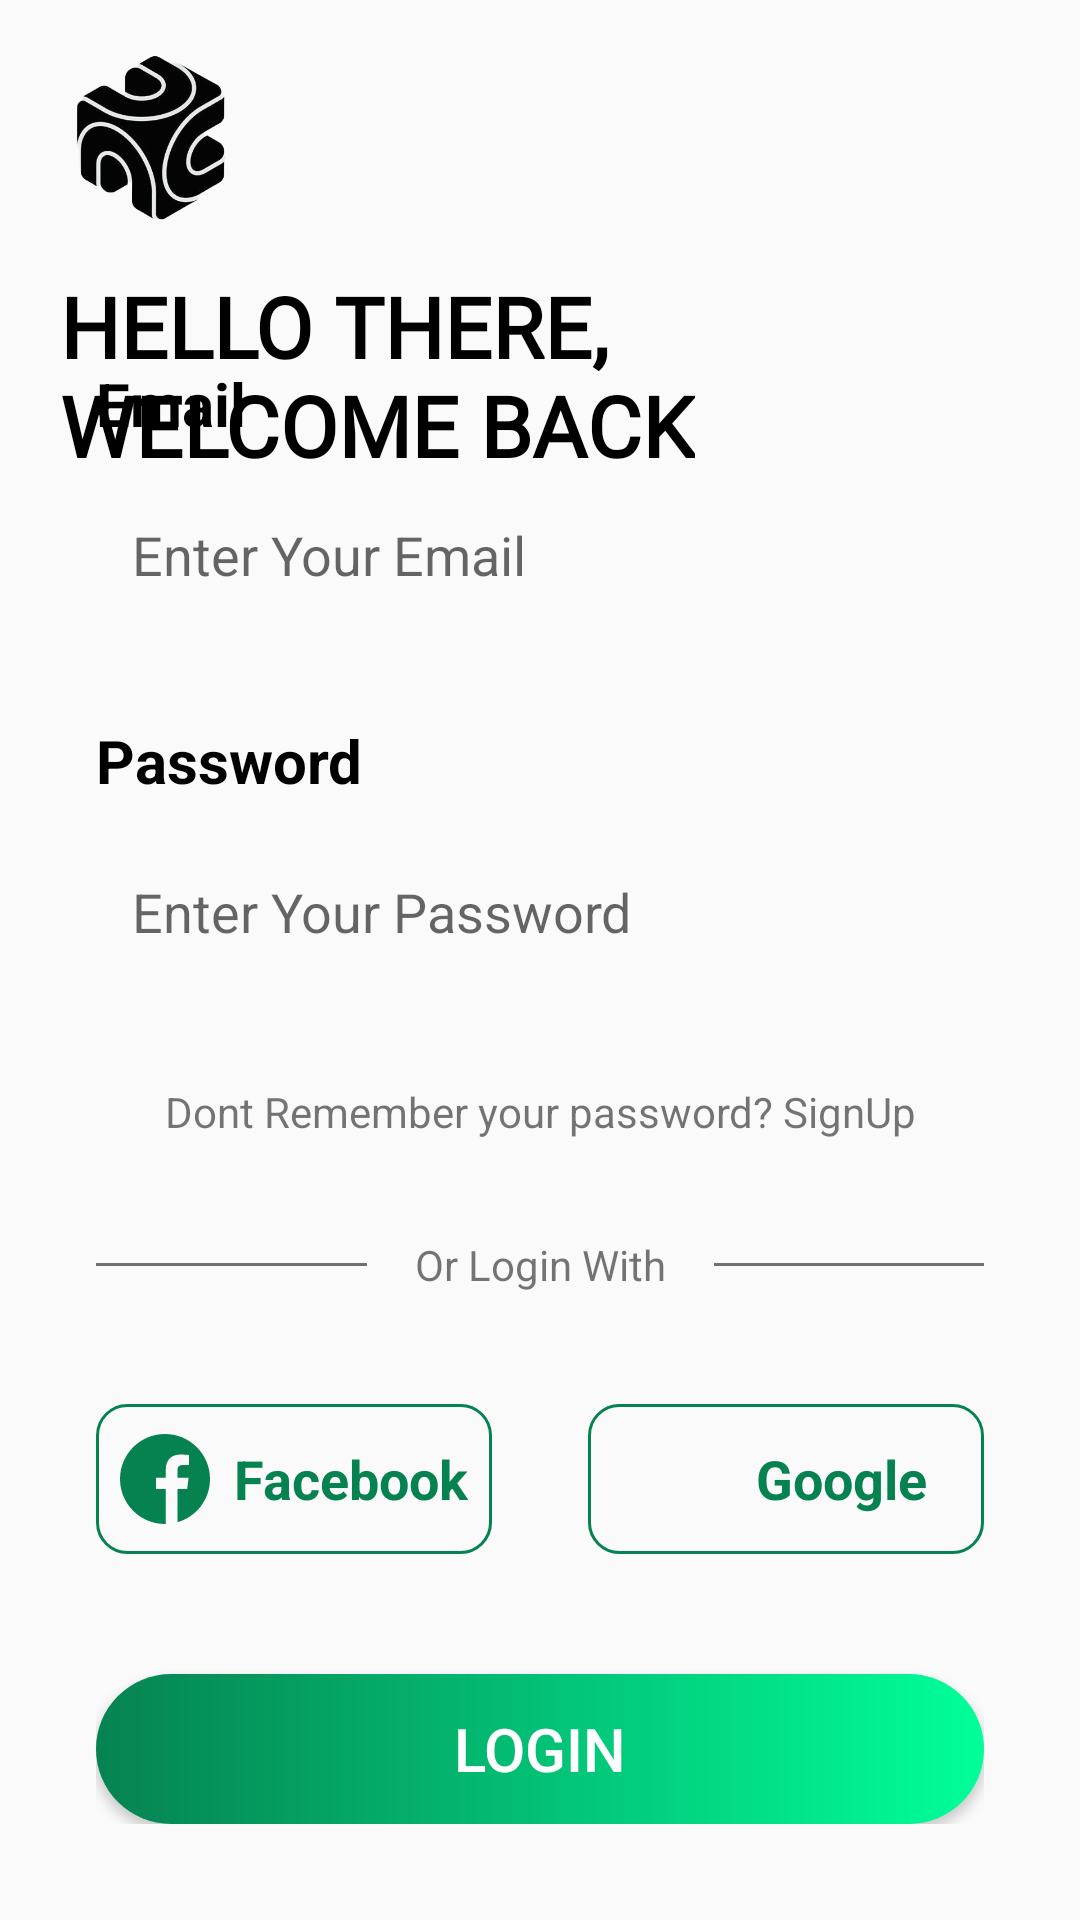

Produce the Android XML layout that renders to this screen, including the resource entries it uses.
<!-- AndroidManifest.xml: application theme Theme.Project -->
<!-- res/layout/activity_signup.xml -->
<?xml version="1.0" encoding="utf-8"?>
<androidx.constraintlayout.widget.ConstraintLayout xmlns:android="http://schemas.android.com/apk/res/android"
    xmlns:app="http://schemas.android.com/apk/res-auto"
    xmlns:tools="http://schemas.android.com/tools"
    android:layout_width="match_parent"
    android:layout_height="match_parent"

    tools:context=".Signup"
    >

    <LinearLayout
        android:layout_width="match_parent"
        android:layout_height="200dp"
        android:background="@drawable/top_background"
        android:orientation="vertical"
        app:layout_constraintEnd_toEndOf="parent"
        app:layout_constraintStart_toStartOf="parent"
        app:layout_constraintTop_toTopOf="parent">

        <ImageView
            android:id="@+id/imageView"
            android:layout_width="100dp"
            android:layout_height="90dp"
            android:src="@drawable/logo2"
            android:transitionName="logo_image" />

        <TextView
            android:id="@+id/textView"
            android:layout_width="wrap_content"
            android:layout_height="wrap_content"
            android:fontFamily="@font/poppins_black"
            android:paddingStart="20dp"
            android:text="@string/txt"
            android:textColor="@color/black"
            android:textSize="28sp"
            android:textStyle="bold"
            android:transitionName="logo_text"
            app:layout_constraintStart_toStartOf="parent"
            app:layout_constraintTop_toTopOf="parent" />
    </LinearLayout>

    <LinearLayout
        android:layout_width="wrap_content"
        android:layout_height="wrap_content"
        android:layout_marginTop="10dp"
        android:orientation="vertical"
        android:paddingStart="32dp"
        android:paddingLeft="32dp"
        android:paddingEnd="32dp"
        android:paddingRight="32dp"
        android:paddingBottom="32dp"
        app:layout_constraintBottom_toBottomOf="parent"
        app:layout_constraintStart_toStartOf="parent">

        <TextView
            android:id="@+id/textView2"
            android:layout_width="match_parent"
            android:layout_height="wrap_content"
            android:text="@string/Email"
            android:textColor="#000000"
            android:textSize="20sp"
            android:textStyle="bold" />

        <EditText
            android:id="@+id/email"
            android:layout_width="match_parent"
            android:layout_height="50dp"
            android:layout_marginTop="12dp"
            android:background="@drawable/edittext_backgroud"
            android:ems="10"
            android:hint="Enter Your Email"
            android:inputType="textEmailAddress"
            android:padding="12dp"
            android:textColor="#707070"
            android:textSize="18sp" />

        <TextView
            android:id="@+id/textView3"
            android:layout_width="match_parent"
            android:layout_height="wrap_content"
            android:layout_marginTop="30dp"
            android:text="@string/Psw"
            android:textColor="#000000"
            android:textSize="20sp"
            android:textStyle="bold" />

        <EditText
            android:id="@+id/password"
            android:layout_width="match_parent"
            android:layout_height="50dp"
            android:layout_marginTop="12dp"
            android:background="@drawable/edittext_backgroud"
            android:ems="10"
            android:hint="Enter Your Password"
            android:inputType="textPassword"
            android:padding="12dp"
            android:textColor="#707070"
            android:textSize="18sp" />

        <TextView
            android:id="@+id/hello"
            android:layout_width="match_parent"
            android:layout_height="wrap_content"
            android:layout_marginTop="32dp"
            android:text="@string/forget_psw"
            android:textAlignment="center" />

        <LinearLayout
            android:layout_width="match_parent"
            android:layout_height="wrap_content"
            android:layout_marginTop="32dp"
            android:orientation="horizontal">

            <View
                android:id="@+id/view2"
                android:layout_width="wrap_content"
                android:layout_height="1dp"
                android:layout_gravity="center_vertical"
                android:layout_weight="1"
                android:background="#707070" />

            <TextView
                android:id="@+id/textView5"
                android:layout_width="wrap_content"
                android:layout_height="wrap_content"
                android:layout_marginStart="16dp"
                android:layout_marginEnd="16dp"
                android:text="@string/login_with" />

            <View
                android:id="@+id/view"
                android:layout_width="wrap_content"
                android:layout_height="1dp"
                android:layout_gravity="center_vertical"
                android:layout_weight="1"
                android:background="#707070" />

        </LinearLayout>

        <LinearLayout
            android:layout_width="match_parent"
            android:layout_height="wrap_content"
            android:layout_marginTop="37dp"
            android:orientation="horizontal">

            <LinearLayout
                android:layout_width="match_parent"
                android:layout_height="50dp"
                android:layout_marginEnd="16dp"
                android:layout_weight="0.5"
                android:background="@drawable/social_btn_background"
                android:orientation="horizontal">

                <ImageView
                    android:id="@+id/Facebook"
                    android:layout_width="30dp"
                    android:layout_height="35dp"
                    android:layout_gravity="center_vertical"
                    android:layout_margin="8dp"
                    android:src="@drawable/facebook" />

                <TextView
                    android:id="@+id/txt_fb"
                    android:layout_width="wrap_content"
                    android:layout_height="wrap_content"
                    android:layout_gravity="center_vertical"
                    android:layout_weight="1"
                    android:text="@string/Fb"
                    android:textColor="@color/green"
                    android:textSize="18sp"
                    android:textStyle="bold" />
            </LinearLayout>

            <LinearLayout

                android:id="@+id/GoogleBtn"
                android:layout_width="match_parent"
                android:layout_height="50dp"
                android:layout_marginStart="16dp"
                android:layout_weight="0.5"
                android:background="@drawable/social_btn_background"
                android:orientation="horizontal">

                <ImageView
                    android:id="@+id/Google"
                    android:layout_width="40dp"
                    android:layout_height="35dp"
                    android:layout_gravity="center_vertical"
                    android:layout_margin="8dp"
                    android:src="@drawable/google" />

                <TextView
                    android:id="@+id/txt_google"
                    android:layout_width="wrap_content"
                    android:layout_height="wrap_content"
                    android:layout_gravity="center_vertical"
                    android:layout_weight="1"
                    android:text="@string/google"
                    android:textColor="@color/green"
                    android:textSize="18sp"
                    android:textStyle="bold" />
            </LinearLayout>

        </LinearLayout>

        <Button
            android:id="@+id/login"
            android:layout_width="match_parent"
            android:layout_height="50dp"
            android:layout_marginTop="40dp"
            android:background="@drawable/button_color"
            android:text="@string/login"
            android:textColor="@color/white"
            android:textSize="20sp" />

    </LinearLayout>

</androidx.constraintlayout.widget.ConstraintLayout>
<!-- resources referenced by this layout -->
<resources>
  <color name="black">#FF000000</color>
  <color name="green">#068251</color>
  <color name="white">#FFFFFFFF</color>
  <!-- drawable button_color (drawable) -->
  <?xml version="1.0" encoding="utf-8"?>
  <shape xmlns:android="http://schemas.android.com/apk/res/android" android:shape="rectangle">
      <gradient
      android:startColor="@color/green"
          android:endColor="#00ff99"
  />
      <corners android:radius="34dp"/>
  </shape>
  <!-- drawable facebook: png bitmap (drawable, 1279 bytes) -->
  <!-- drawable logo2: png bitmap (drawable, 135583 bytes) -->
  <!-- drawable social_btn_background (drawable) -->
  <?xml version="1.0" encoding="utf-8"?>
  <selector xmlns:android="http://schemas.android.com/apk/res/android">
  <item>
      <shape android:shape="rectangle">
      <stroke android:width="1dp" android:color="@color/green"/>
          <corners android:radius="10dp"/>
      </shape>
  </item>
  </selector>
  <string name="Email">Email</string>
  <string name="Fb">Facebook</string>
  <string name="Psw">Password</string>
  <string name="forget_psw">Dont Remember your password? SignUp</string>
  <string name="google">Google</string>
  <string name="login">Login</string>
  <string name="login_with">Or Login With</string>
  <string name="txt">HELLO THERE,\nWELCOME BACK</string>
  <style name="Theme.Project" parent="Base.Theme.Project" />
  <style name="Base.Theme.Project" parent="Theme.AppCompat.Light.NoActionBar">
          
          
      </style>
</resources>
